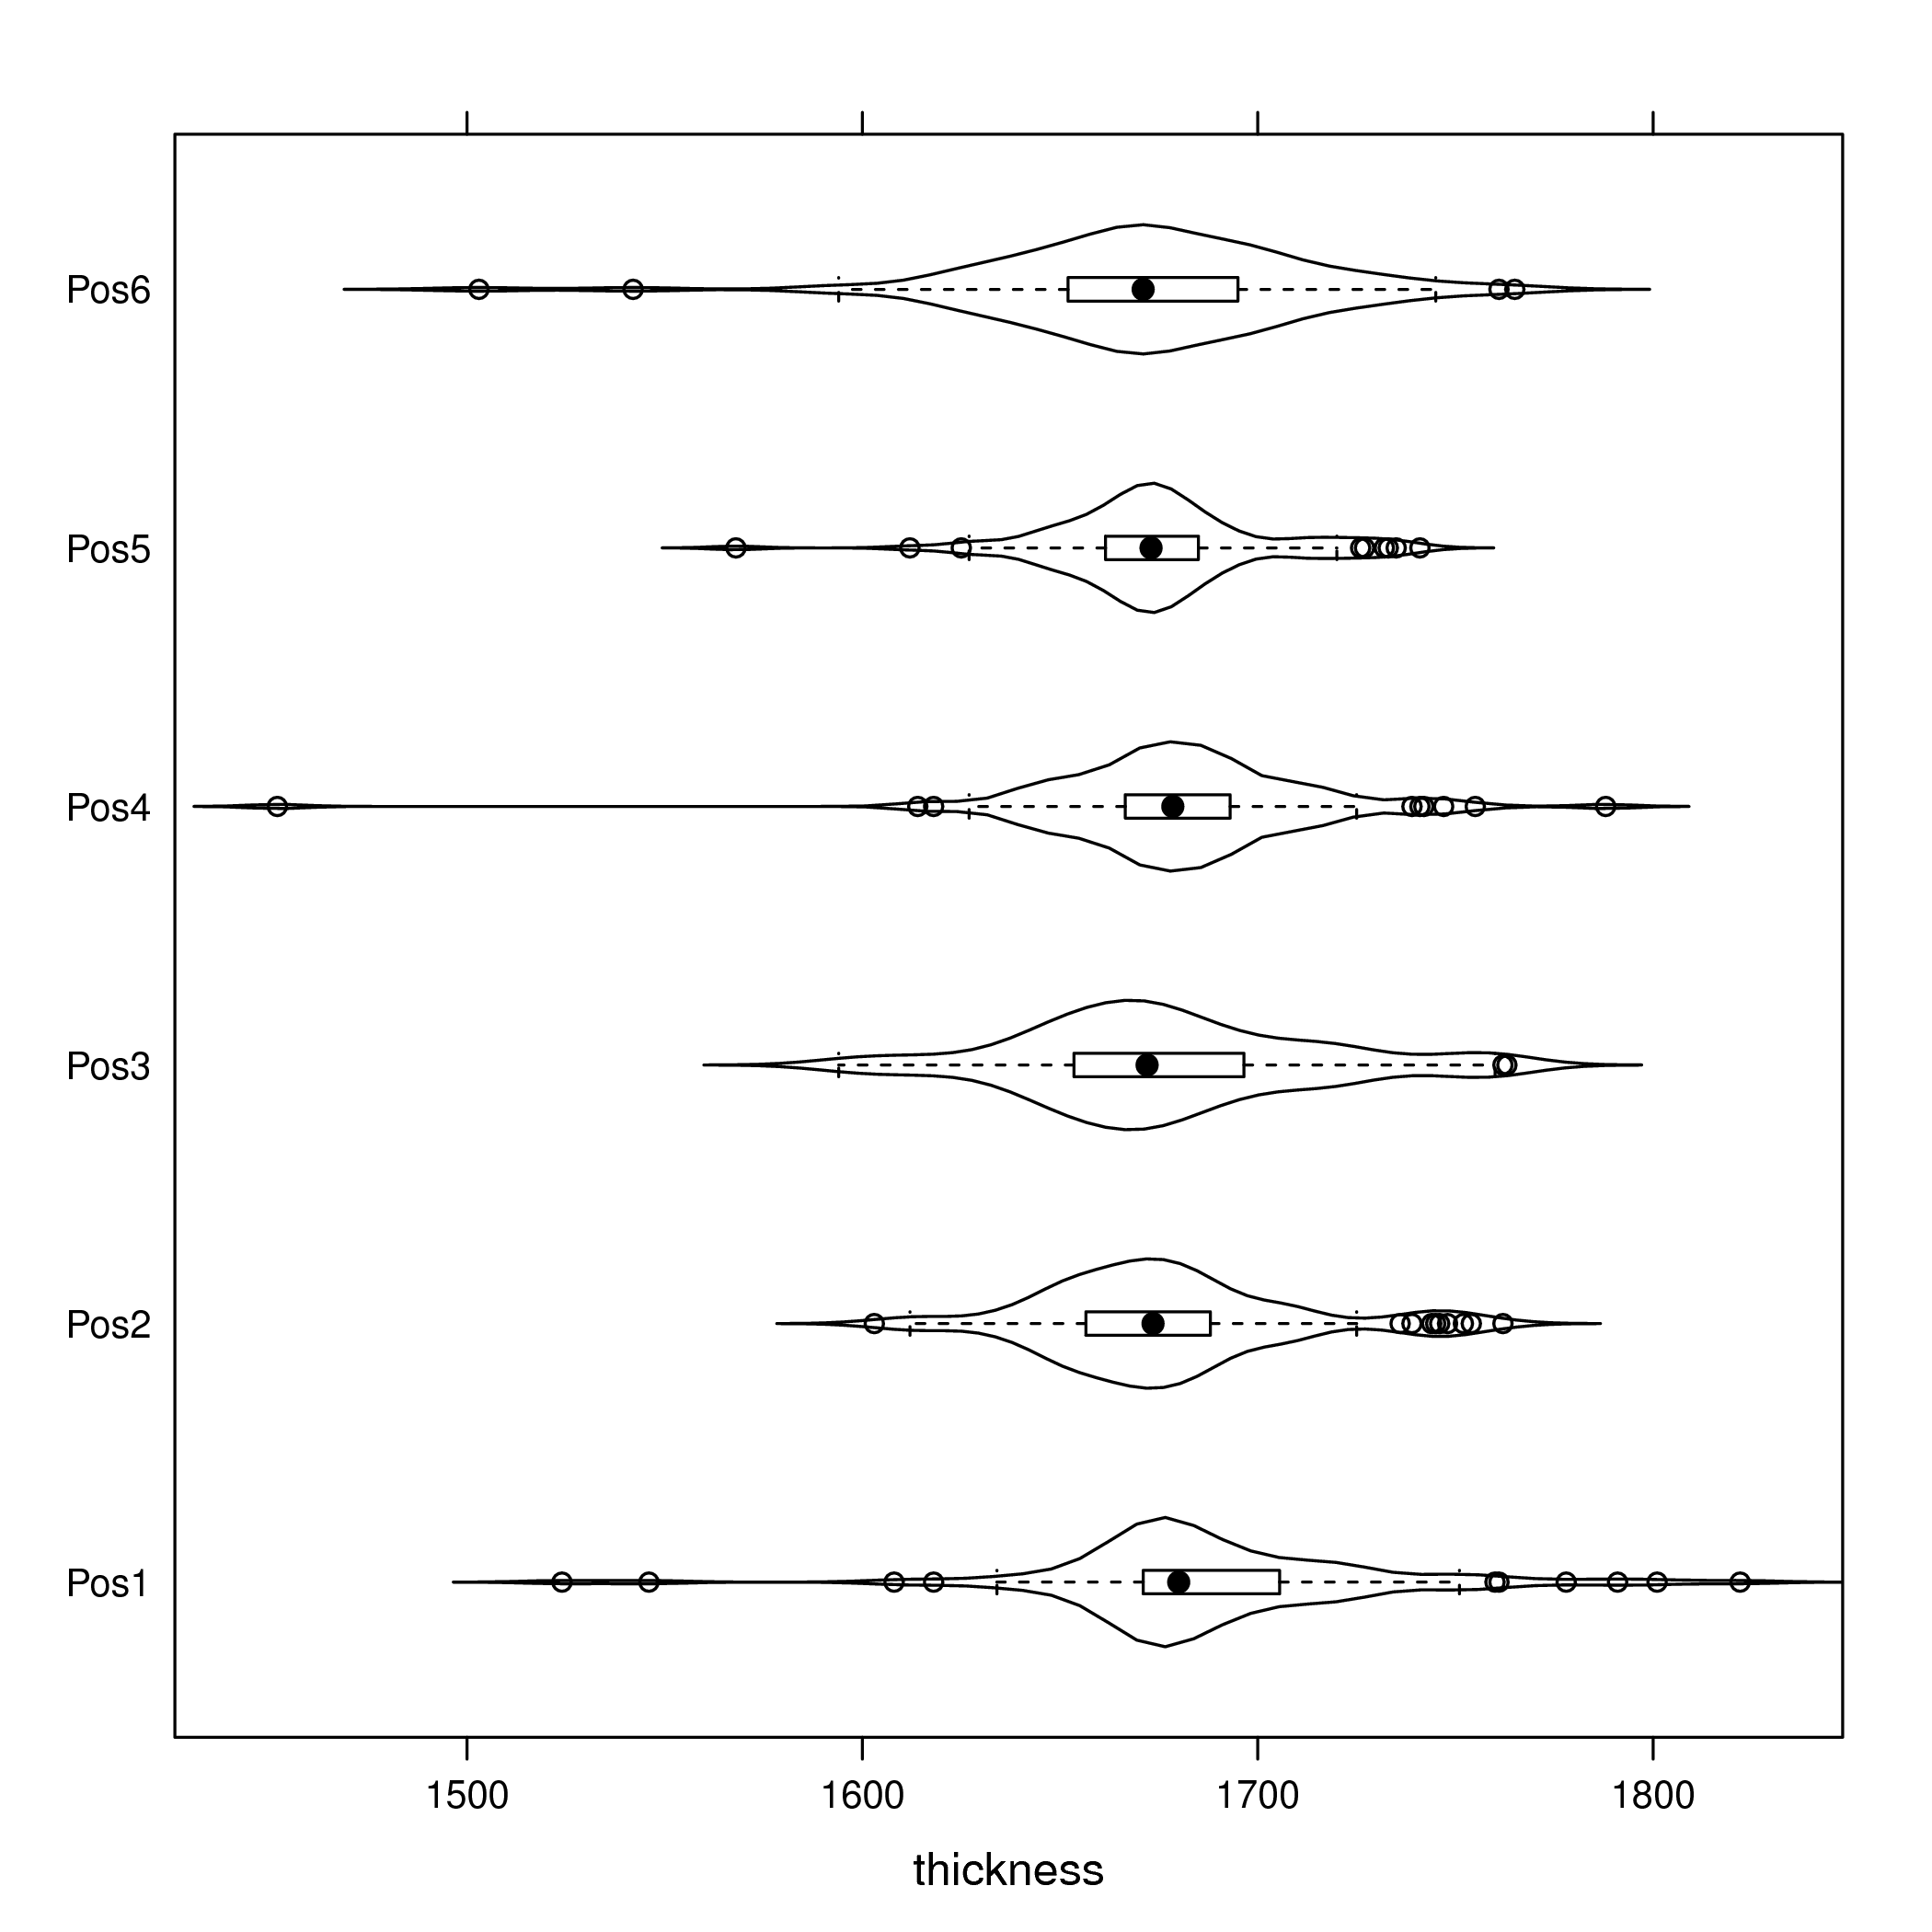

Write R code to recreate this figure.
boards <- read.csv('/Users/kevindunn/ConnectMV/Datasets/Boards/first-100-boards.csv')
 
library(lattice)
bitmap('violin-plot.png', type="pngalpha", res=300, pointsize=14)
bwplot(position ~ thickness, boards,
       panel = function(..., box.ratio) {
           panel.violin(..., col = "transparent",
                        varwidth = FALSE, box.ratio = box.ratio)
           panel.bwplot(..., fill = NULL, box.ratio = .1)
       } )
dev.off()
